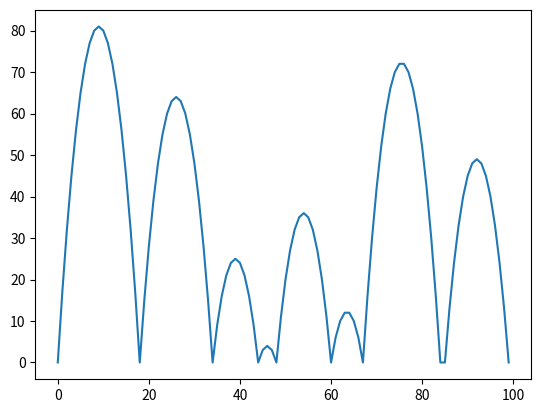

Source code (Python):
import matplotlib.pyplot as plt
import scipy
import numpy as np
import random
def boundary(i):
    return i == 0 or i == m - 1 or i in boundaries
def add(i, c):
    if not boundary(i):
        if not i in ik:
            ik[i] = len(ik)
        col.append(ik[i])
        row.append(len(rhs) - 1)
        data.append(c)
m = 100
random.seed(12)
boundaries = random.sample(range(m), 8)
rhs = []; row = []; col = []; data = []; ik = {}
for i in range(m):
    if not boundary(i):
        rhs.append(-1)
        add(i, -1)
        add(i + 1, 1 / 2)
        add(i - 1, 1 / 2)
A = scipy.sparse.csr_matrix((data, (row, col)), dtype=float)
sol = scipy.sparse.linalg.spsolve(A, rhs)
fi = np.zeros(m)
for i, s in zip(ik, sol):
    fi[i] = s
plt.plot(fi);